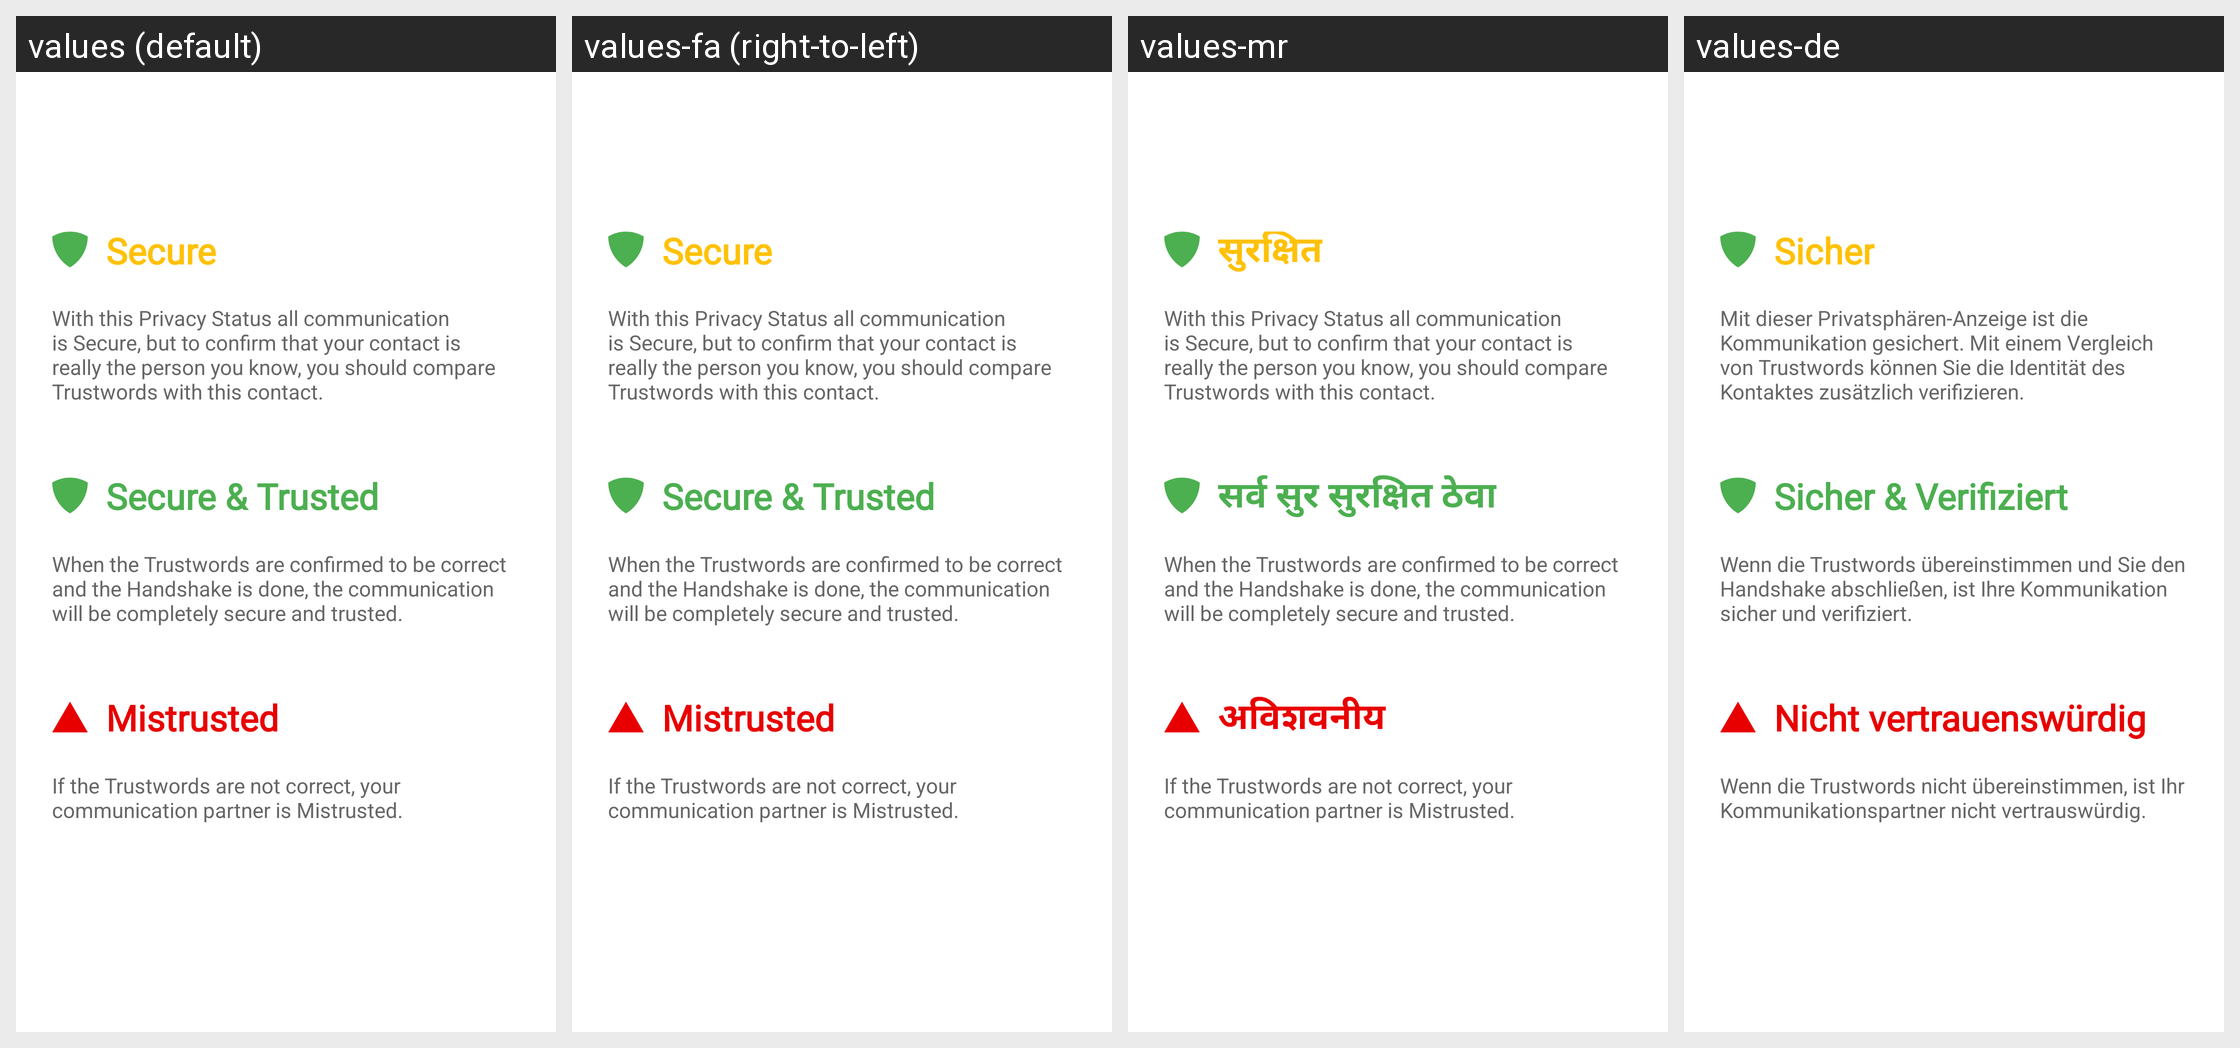

Strings drawn on this Android screen and how each of the app's shown locales translates them:
Android screen res/layout/fragment_intro_second.xml rendered under 4 locales, left to right: values (default), values-fa (right-to-left), values-mr, values-de. Device: Nexus 5 (rendered at 1080×1920; each locale shown at half size, 540×960, under a caption strip naming it); theme Theme.K9.Startup.
Other locales in the repository, not shown: values-bg, values-ca, values-cs, values-da, values-el, values-en-rUS, values-es, values-et, values-eu, values-fi, values-fr, values-gl, values-gl-rES, values-he, values-hi, values-hr, values-hu, values-it, values-iw, values-ja, values-ko, values-lb, values-lt, values-lv, values-nb, values-nb-rNO, values-nl, values-pl, values-pt-rBR, values-pt-rPT, values-ro, values-ru, values-sk, values-sl, values-sr, values-sv, values-tr, values-uk, values-zh-rCN, values-zh-rTW.
Strings drawn on this screen, with the default value and each locale's value (text and hints the layout hard-codes, and strings that could not be matched under every locale, appear in the picture but are not listed):

intro_frag_second_header_1
  values: Secure
  values-fa: Secure  [not translated; the default value is used]
  values-mr: सुरक्षित
  values-de: Sicher

intro_frag_second_text_1
  values: With this Privacy Status all communication is Secure, but to confirm that your contact is really the person you know, you should compare Trustwords with this contact.
  values-fa: With this Privacy Status all communication is Secure, but to confirm that your contact is really the person you know, you should compare Trustwords with this contact.  [not translated; the default value is used]
  values-mr: With this Privacy Status all communication is Secure, but to confirm that your contact is really the person you know, you should compare Trustwords with this contact.  [not translated; the default value is used]
  values-de: Mit dieser Privatsphären-Anzeige ist die Kommunikation gesichert. Mit einem Vergleich von Trustwords können Sie die Identität des Kontaktes zusätzlich verifizieren.

intro_frag_second_header_2
  values: Secure & Trusted
  values-fa: Secure & Trusted  [not translated; the default value is used]
  values-mr: सर्व सुर सुरक्षित ठेवा
  values-de: Sicher & Verifiziert

intro_frag_second_text_2
  values: When the Trustwords are confirmed to be correct and the Handshake is done, the communication will be completely secure and trusted.
  values-fa: When the Trustwords are confirmed to be correct and the Handshake is done, the communication will be completely secure and trusted.  [not translated; the default value is used]
  values-mr: When the Trustwords are confirmed to be correct and the Handshake is done, the communication will be completely secure and trusted.  [not translated; the default value is used]
  values-de: Wenn die Trustwords übereinstimmen und Sie den Handshake abschließen, ist Ihre Kommunikation sicher und verifiziert.

intro_frag_second_header_3
  values: Mistrusted
  values-fa: Mistrusted  [not translated; the default value is used]
  values-mr: अविशवनीय 
  values-de: Nicht vertrauenswürdig

intro_frag_second_text_3
  values: If the Trustwords are not correct, your communication partner is Mistrusted.
  values-fa: If the Trustwords are not correct, your communication partner is Mistrusted.  [not translated; the default value is used]
  values-mr: If the Trustwords are not correct, your communication partner is Mistrusted.
  values-de: Wenn die Trustwords nicht übereinstimmen, ist Ihr Kommunikationspartner nicht vertrauswürdig.
